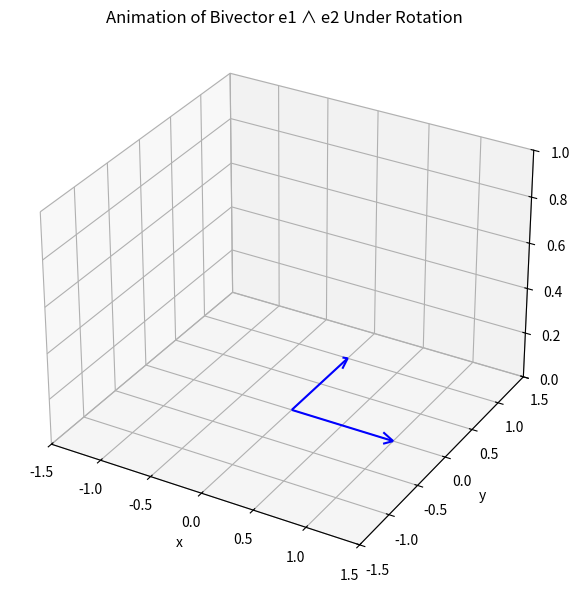

Write Python code to recreate this figure.
import numpy as np
import matplotlib.pyplot as plt
from matplotlib.animation import FuncAnimation
from mpl_toolkits.mplot3d import Axes3D

# Define basis vectors
e1 = np.array([1, 0, 0])
e2 = np.array([0, 1, 0])
origin = np.zeros(3)

# Rotation matrix for angle θ about the z-axis
def rotation_matrix(theta):
    return np.array([
        [np.cos(theta), -np.sin(theta), 0],
        [np.sin(theta),  np.cos(theta), 0],
        [0,              0,             1]
    ])

# Define parallelogram points from two vectors
def parallelogram(v1, v2):
    return np.array([
        origin,
        v1,
        v1 + v2,
        v2,
        origin  # close the loop
    ])

# Set up figure and 3D axis
fig = plt.figure(figsize=(8, 6))
ax = fig.add_subplot(111, projection='3d')

# Initialize plot elements
para_line, = ax.plot([], [], [], lw=2, color='red')
v1_arrow = ax.quiver(*origin, *e1, color='blue', arrow_length_ratio=0.1)
v2_arrow = ax.quiver(*origin, *e2, color='blue', arrow_length_ratio=0.1)

# Set axis limits and labels
ax.set_xlim([-1.5, 1.5])
ax.set_ylim([-1.5, 1.5])
ax.set_zlim([0, 1])
ax.set_xlabel('x')
ax.set_ylabel('y')
ax.set_zlabel('z')
ax.set_title('Animation of Bivector e1 ∧ e2 Under Rotation')

# Initialization function
def init():
    para_line.set_data([], [])
    para_line.set_3d_properties([])
    return para_line,

# Animation function
def update(frame):
    theta = np.radians(frame)
    R = rotation_matrix(theta)

    v1_rot = R @ e1
    v2_rot = R @ e2
    para = parallelogram(v1_rot, v2_rot)

    para_line.set_data(para[:, 0], para[:, 1])
    para_line.set_3d_properties(para[:, 2])

    # Remove old arrows by removing all collections except the line
    for collection in ax.collections:
        if collection != para_line:
            collection.remove()
    
    # Draw new arrows
    ax.quiver(*origin, *v1_rot, color='blue', arrow_length_ratio=0.1)
    ax.quiver(*origin, *v2_rot, color='blue', arrow_length_ratio=0.1)

    return para_line,

# Create animation
ani = FuncAnimation(fig, update, frames=np.linspace(0, 90, 91), init_func=init,
                    blit=False, interval=50)

plt.tight_layout()
plt.show()
